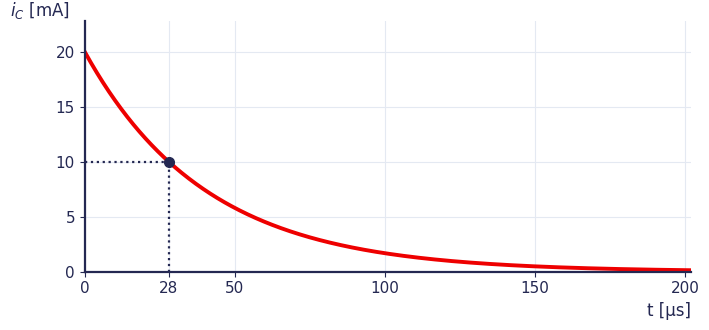
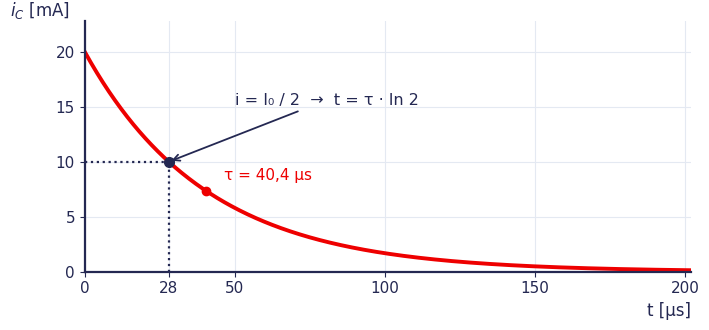
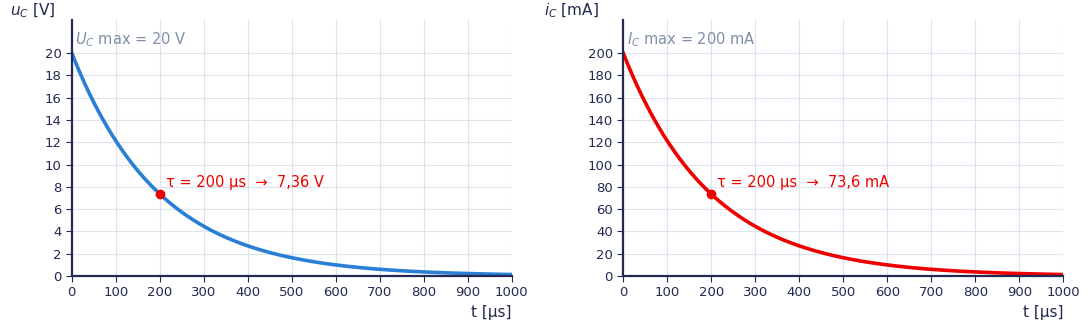

Write the Python code that produced these figures, in order.
# -*- coding: utf-8 -*-
"""Test 320 — courbes : lecture de C_x et grilles de tracé du régime transitoire."""
import matplotlib
matplotlib.use("Agg")
import matplotlib.pyplot as plt
import numpy as np
from matplotlib import rcParams

rcParams["font.family"] = ["Carlito", "DejaVu Sans"]
rcParams["mathtext.fontset"] = "dejavusans"
NAVY, BLUE, RED, GREY = "#242852", "#297FD5", "#EE0000", "#7F8FA9"


def cadre(ax, xl, yl, xmax, ymax):
    ax.spines["top"].set_visible(False)
    ax.spines["right"].set_visible(False)
    for sp in ("left", "bottom"):
        ax.spines[sp].set_color(NAVY)
        ax.spines[sp].set_linewidth(1.6)
    ax.tick_params(colors=NAVY, labelsize=11)
    ax.set_xlabel(xl, color=NAVY, fontsize=12, loc="right")
    ax.set_ylabel(yl, color=NAVY, fontsize=12, loc="top", rotation=0, labelpad=-10)
    ax.set_xlim(0, xmax)
    ax.set_ylim(0, ymax)
    ax.grid(True, color="#E4E9F2", linewidth=0.8)
    ax.set_axisbelow(True)


def save(fig, nom):
    fig.savefig(nom + ".png", dpi=200, bbox_inches="tight", facecolor="white")
    plt.close(fig)
    print("ok", nom)


# ============================================= T4 : courbe lue (question 4)
U, R = 24.0, 1.2e3
I0 = U / R * 1e3                 # 20 mA
tl, il = 28.0, 10.0              # point relevé : 28 µs ; 10 mA
tau = tl / np.log(I0 / il)       # 40,4 µs
t = np.linspace(0, 5 * tau, 600)
for nom, corrige in (("T4_courbe", False), ("T4c_courbe", True)):
    fig, ax = plt.subplots(figsize=(7.2, 3.4))
    cadre(ax, "t [µs]", "$i_C$ [mA]", 5 * tau, I0 * 1.14)
    ax.plot(t, I0 * np.exp(-t / tau), color=RED, lw=2.8)
    ax.plot([0, tl], [il, il], color=NAVY, ls=":", lw=1.6)
    ax.plot([tl, tl], [0, il], color=NAVY, ls=":", lw=1.6)
    ax.plot([tl], [il], "o", color=NAVY, ms=7)
    ax.set_xticks([0, 28, 50, 100, 150, 200])
    ax.set_yticks([0, 5, 10, 15, 20])
    if corrige:
        ax.annotate("i = I₀ / 2  →  t = τ · ln 2", (tl, il), (tl + 22, il + 5.2),
                    color=NAVY, fontsize=11.5,
                    arrowprops=dict(arrowstyle="->", color=NAVY, lw=1.3))
        ax.plot([tau], [I0 * np.exp(-1)], "o", color=RED, ms=6)
        ax.text(tau + 6, I0 * np.exp(-1) + 1.0, "τ = 40,4 µs", color=RED, fontsize=11)
    fig.tight_layout()
    save(fig, nom)

# ============================================= T5 : grilles de tracé (question 5)
E, R1, R2, C = 30.0, 50.0, 100.0, 2e-6
UC = E * R2 / (R1 + R2)          # 20 V
tau = R2 * C                     # 200 µs
IC = UC / R2                     # 0,2 A


def grilles(nom, corrige):
    t = np.linspace(0, 5 * tau, 600)
    fig, (a1, a2) = plt.subplots(1, 2, figsize=(11.0, 3.4))
    for ax in (a1, a2):
        ax.set_xlim(0, 5 * tau * 1e6)
        ax.set_ylim(0, 1.15)
        ax.spines["top"].set_visible(False)
        ax.spines["right"].set_visible(False)
        for sp in ("left", "bottom"):
            ax.spines[sp].set_color(NAVY)
            ax.spines[sp].set_linewidth(1.6)
        ax.grid(True, color="#DCE3EE", linewidth=0.8)
        ax.set_axisbelow(True)
        ax.set_xticks(np.arange(0, 1001, 100))
        ax.set_yticks(np.arange(0, 1.01, 0.1))
        ax.set_xticklabels([])
        ax.set_yticklabels([])
        ax.tick_params(colors=NAVY, length=4)
    if corrige:
        a1.plot(t * 1e6, np.exp(-t / tau), color=BLUE, lw=2.6)
        a1.set_yticklabels(["%g" % v for v in np.arange(0, 20.1, 2)], fontsize=9.5)
        a1.set_xticklabels(["%d" % v for v in np.arange(0, 1001, 100)], fontsize=9.5)
        a1.set_xlabel("t [µs]", color=NAVY, fontsize=11, loc="right")
        a1.set_ylabel("$u_C$ [V]", color=NAVY, fontsize=11, loc="top", rotation=0,
                      labelpad=-8)
        a1.plot([tau * 1e6], [np.exp(-1)], "o", color=RED, ms=6)
        a1.text(tau * 1e6 + 14, np.exp(-1) + 0.03, "τ = 200 µs  →  7,36 V",
                color=RED, fontsize=10.5)
        a1.text(8, 1.04, "$U_C$ max = 20 V", color=GREY, fontsize=10.5)
        a2.plot(t * 1e6, np.exp(-t / tau), color=RED, lw=2.6)
        a2.set_yticklabels(["%g" % v for v in np.arange(0, 201, 20)], fontsize=9.5)
        a2.set_xticklabels(["%d" % v for v in np.arange(0, 1001, 100)], fontsize=9.5)
        a2.set_xlabel("t [µs]", color=NAVY, fontsize=11, loc="right")
        a2.set_ylabel("$i_C$ [mA]", color=NAVY, fontsize=11, loc="top", rotation=0,
                      labelpad=-8)
        a2.plot([tau * 1e6], [np.exp(-1)], "o", color=RED, ms=6)
        a2.text(tau * 1e6 + 14, np.exp(-1) + 0.03, "τ = 200 µs  →  73,6 mA",
                color=RED, fontsize=10.5)
        a2.text(8, 1.04, "$I_C$ max = 200 mA", color=GREY, fontsize=10.5)
    fig.tight_layout()
    save(fig, nom)


grilles("T5_grilles", False)
grilles("T5c_grilles", True)
print("courbes test 320 : ok")
